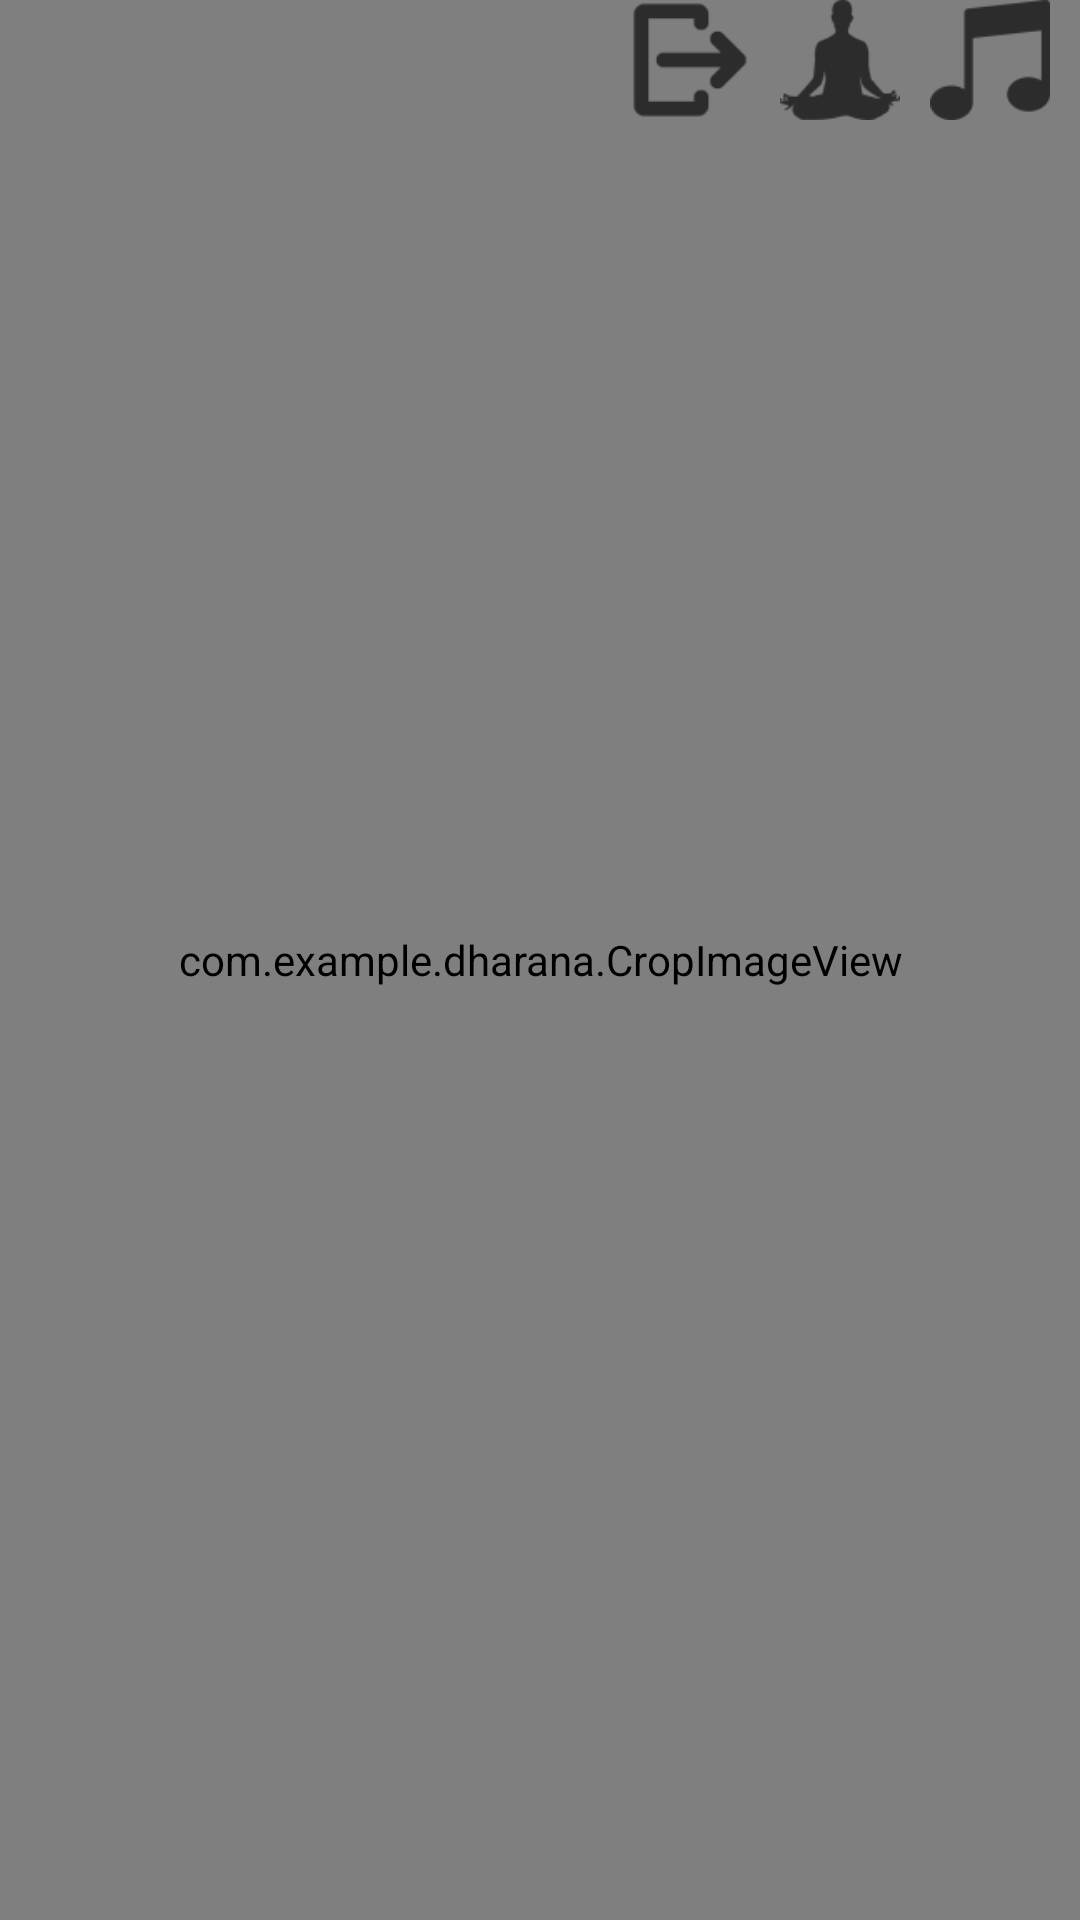

Write the Android layout XML for this screen, with the resource values it uses.
<!-- AndroidManifest.xml: application theme AppTheme -->
<!-- res/layout/fragment_guru_mantra.xml -->
<?xml version="1.0" encoding="utf-8"?>
<RelativeLayout xmlns:android="http://schemas.android.com/apk/res/android"
    xmlns:tools="http://schemas.android.com/tools"
    android:layout_width="match_parent"
    android:layout_height="match_parent"
    android:orientation="vertical"
    android:id="@+id/guruMantraFragmentLayout"
    tools:context=".fragments.GuruMantraFragment">
    <com.example.dharana.CropImageView
        android:layout_width="match_parent"
        android:layout_height="match_parent"
        android:src="@drawable/ic_guru_mantra_background_male"
        android:id="@+id/background"
        android:scaleType="matrix" />

    <RelativeLayout
        android:layout_width="match_parent"
        android:layout_height="wrap_content"
        android:orientation="horizontal"
        android:id="@+id/buttonsLayout">
        <ImageButton
            android:layout_width="40dp"
            android:layout_height="40dp"
            android:id="@+id/logoutButton"
            android:layout_toStartOf="@id/genderButton"
            android:layout_centerVertical="true"
            android:backgroundTint="@drawable/image_button"
            android:layout_marginEnd="10dp"
            android:background="@drawable/ic_logout"
            android:contentDescription="@string/logout_button"/>
        <ImageButton
            android:layout_width="40dp"
            android:layout_height="40dp"
            android:layout_toStartOf="@+id/musicButton"
            android:background="@drawable/ic_man"
            android:id="@+id/genderButton"
            android:layout_centerVertical="true"
            android:backgroundTint= "@drawable/image_button"
            android:layout_marginEnd="10dp"
            android:contentDescription="@string/change_gender_button"/>
        <ImageButton
            android:layout_width="40dp"
            android:layout_height="40dp"
            android:id="@+id/musicButton"
            android:layout_alignParentEnd="true"
            android:layout_centerVertical="true"
            android:backgroundTint="@drawable/image_button"
            android:layout_marginEnd="10dp"
            android:background="@drawable/ic_music"
            android:contentDescription="@string/toggle_music_button"/>
    </RelativeLayout>
</RelativeLayout>
<!-- resources referenced by this layout -->
<resources>
  <!-- drawable ic_logout: png bitmap (drawable-hdpi, 329 bytes) -->
  <!-- drawable ic_man: png bitmap (drawable-hdpi, 588 bytes) -->
  <!-- drawable ic_music: png bitmap (drawable-hdpi, 425 bytes) -->
  <!-- drawable image_button (drawable) -->
  <?xml version="1.0" encoding="utf-8"?>
  <selector xmlns:android="http://schemas.android.com/apk/res/android">
      <item android:state_pressed="true" android:color="#FF000000" />
      <item android:state_focused="true" android:color="#EC000000" />
      <item android:color="#D0000000" />
  </selector>
  <string name="change_gender_button">Change gender button</string>
  <string name="logout_button">Logout button</string>
  <string name="toggle_music_button">Toggle music button</string>
  <style name="AppTheme" parent="Theme.AppCompat.Light.NoActionBar">
          
          <item name="colorPrimary">@color/colorPrimary</item>
          <item name="colorPrimaryDark">@color/colorPrimaryDark</item>
          <item name="colorAccent">@color/colorAccent</item>
          <item name="android:statusBarColor">#00000000</item>
          <item name="android:windowLightStatusBar">false</item>
          <item name="android:windowTranslucentStatus">true</item>
      </style>
  <color name="colorPrimary">#ffffff</color>
  <color name="colorPrimaryDark">#6060BA</color>
  <color name="colorAccent">#6060BA</color>
</resources>
